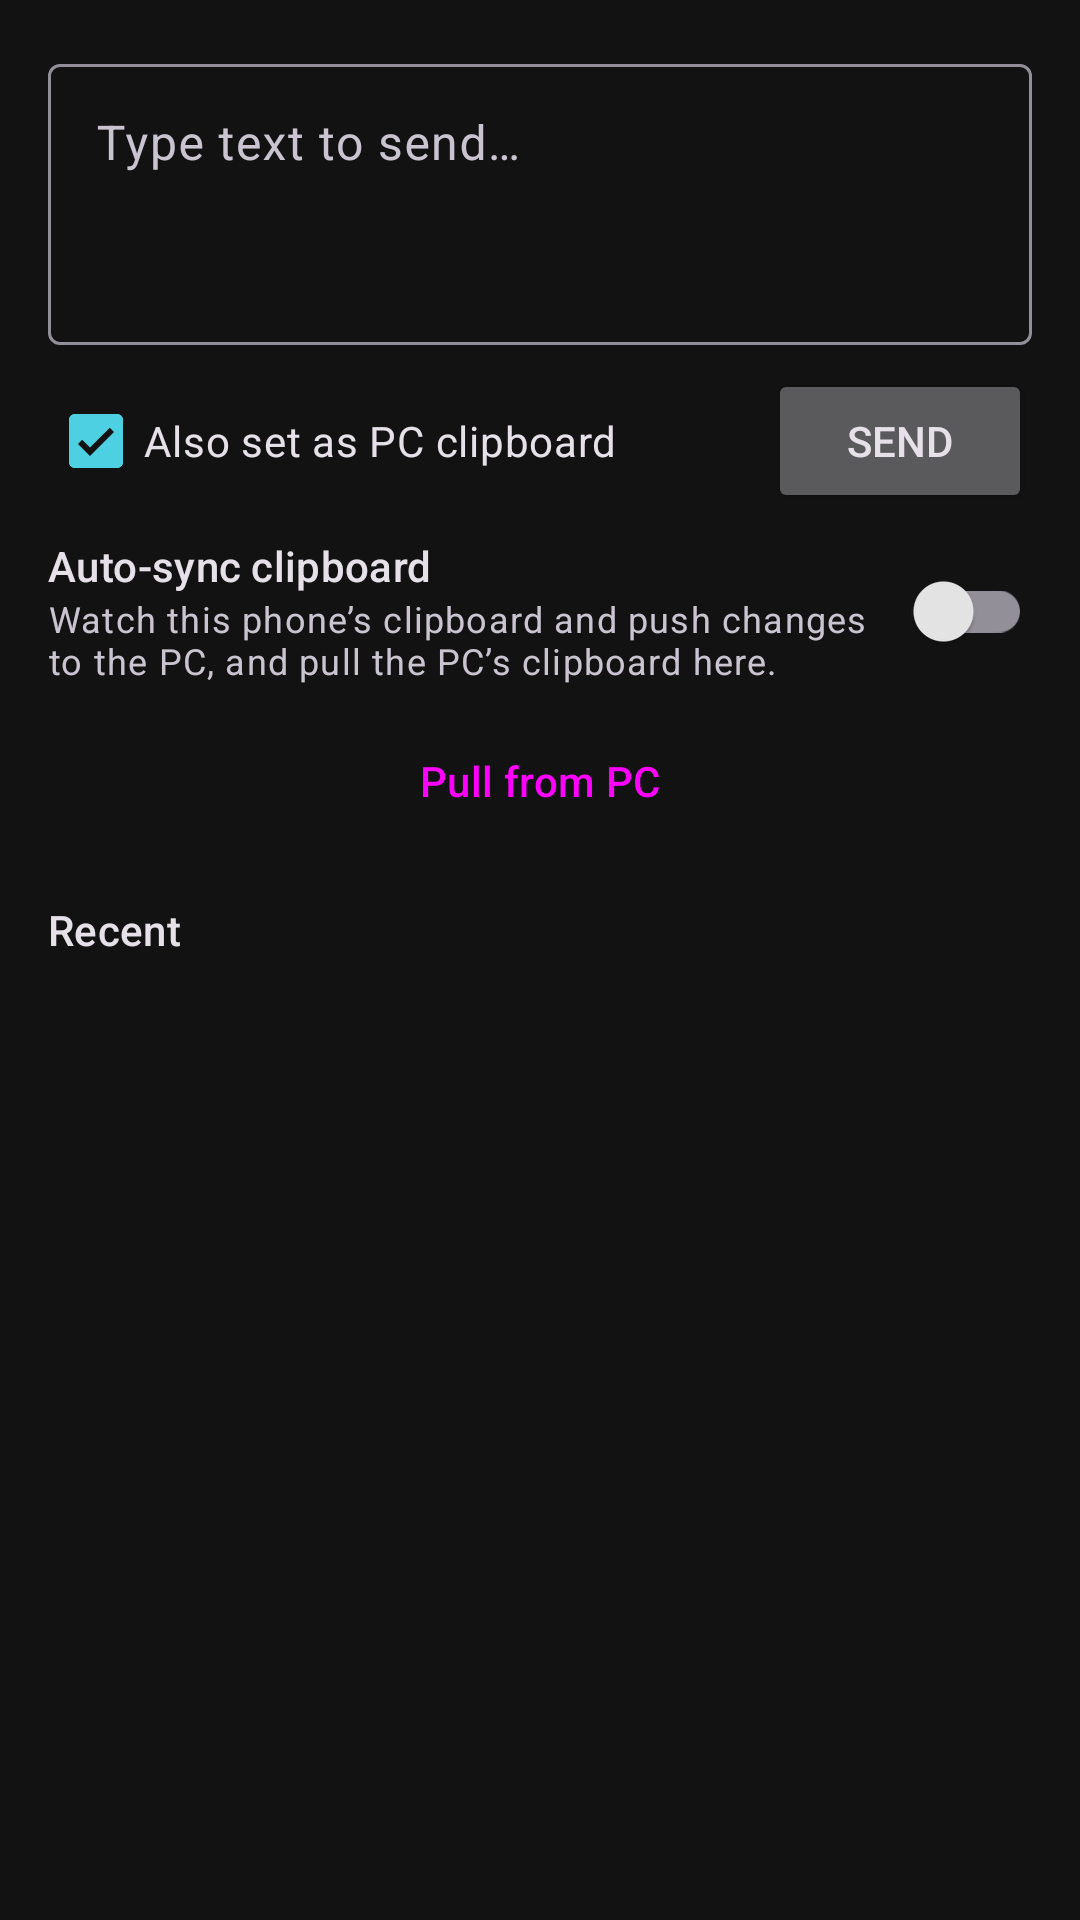

Android layout source for this screen:
<!-- AndroidManifest.xml: application theme Theme.VrShare -->
<!-- res/layout/fragment_clipboard.xml -->
<?xml version="1.0" encoding="utf-8"?>
<androidx.core.widget.NestedScrollView xmlns:android="http://schemas.android.com/apk/res/android"
    android:layout_width="match_parent"
    android:layout_height="match_parent"
    android:fillViewport="true"
    android:padding="16dp">

    <LinearLayout
        android:layout_width="match_parent"
        android:layout_height="wrap_content"
        android:orientation="vertical">

        <com.google.android.material.textfield.TextInputLayout
            android:layout_width="match_parent"
            android:layout_height="wrap_content"
            android:hint="@string/clipboard_hint">

            <com.google.android.material.textfield.TextInputEditText
                android:id="@+id/clip_input"
                android:layout_width="match_parent"
                android:layout_height="wrap_content"
                android:minLines="3"
                android:gravity="top" />
        </com.google.android.material.textfield.TextInputLayout>

        <LinearLayout
            android:layout_width="match_parent"
            android:layout_height="wrap_content"
            android:layout_marginTop="8dp"
            android:gravity="center_vertical"
            android:orientation="horizontal">

            <com.google.android.material.checkbox.MaterialCheckBox
                android:id="@+id/clipboard_checkbox"
                android:layout_width="0dp"
                android:layout_height="wrap_content"
                android:layout_weight="1"
                android:checked="true"
                android:text="@string/send_as_clipboard" />

            <Button
                android:id="@+id/send_button"
                android:layout_width="wrap_content"
                android:layout_height="wrap_content"
                android:text="@string/send" />
        </LinearLayout>

        <LinearLayout
            android:layout_width="match_parent"
            android:layout_height="wrap_content"
            android:layout_marginTop="8dp"
            android:gravity="center_vertical"
            android:orientation="horizontal">

            <LinearLayout
                android:layout_width="0dp"
                android:layout_height="wrap_content"
                android:layout_weight="1"
                android:orientation="vertical">

                <TextView
                    android:layout_width="wrap_content"
                    android:layout_height="wrap_content"
                    android:text="@string/auto_sync"
                    android:textAppearance="@style/TextAppearance.Material3.TitleSmall" />

                <TextView
                    android:layout_width="wrap_content"
                    android:layout_height="wrap_content"
                    android:text="@string/auto_sync_desc"
                    android:textAppearance="@style/TextAppearance.Material3.BodySmall" />
            </LinearLayout>

            <com.google.android.material.switchmaterial.SwitchMaterial
                android:id="@+id/autosync_switch"
                android:layout_width="wrap_content"
                android:layout_height="wrap_content" />
        </LinearLayout>

        <Button
            android:id="@+id/pull_button"
            style="@style/Widget.Material3.Button.OutlinedButton"
            android:layout_width="match_parent"
            android:layout_height="wrap_content"
            android:layout_marginTop="8dp"
            android:text="@string/pull_from_pc" />

        <TextView
            android:layout_width="wrap_content"
            android:layout_height="wrap_content"
            android:layout_marginTop="16dp"
            android:text="@string/clipboard_history"
            android:textAppearance="@style/TextAppearance.Material3.TitleSmall" />

        <androidx.recyclerview.widget.RecyclerView
            android:id="@+id/clip_list"
            android:layout_width="match_parent"
            android:layout_height="wrap_content"
            android:nestedScrollingEnabled="false" />

    </LinearLayout>
</androidx.core.widget.NestedScrollView>
<!-- resources referenced by this layout -->
<resources>
  <string name="auto_sync">Auto-sync clipboard</string>
  <string name="auto_sync_desc">Watch this phone\u2019s clipboard and push changes to the PC, and pull the PC\u2019s clipboard here.</string>
  <string name="clipboard_hint">Type text to send…</string>
  <string name="clipboard_history">Recent</string>
  <string name="pull_from_pc">Pull from PC</string>
  <string name="send">Send</string>
  <string name="send_as_clipboard">Also set as PC clipboard</string>
  <style name="Theme.VrShare" parent="Theme.Material3.Dark.NoActionBar">
          <item name="colorPrimary">@color/brand_primary</item>
          <item name="colorPrimaryVariant">@color/brand_primary_dark</item>
          <item name="colorOnPrimary">@color/surface</item>
          <item name="colorSecondary">@color/brand_accent</item>
          <item name="android:colorBackground">@color/surface</item>
          <item name="colorSurface">@color/surface</item>
          <item name="colorSurfaceVariant">@color/surface_variant</item>
          <item name="colorOnSurface">@color/on_surface</item>
      </style>
  <color name="brand_primary">#4DD0E1</color>
  <color name="brand_primary_dark">#0097A7</color>
  <color name="surface">#121212</color>
  <color name="brand_accent">#80DEEA</color>
  <color name="surface_variant">#1E1E1E</color>
  <color name="on_surface">#E8E8E8</color>
</resources>
